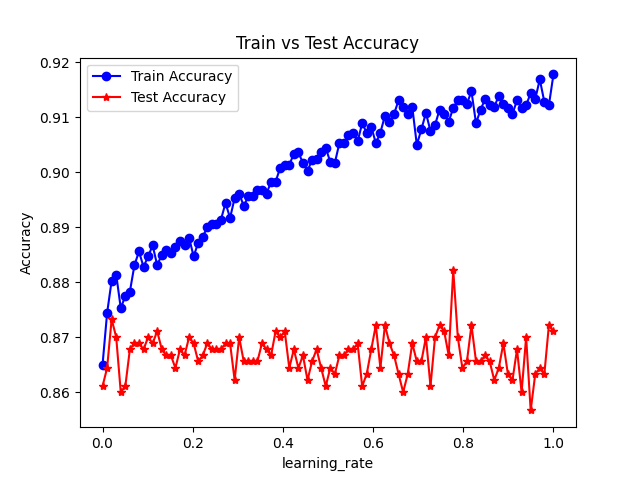

The data file committed next to this chart (first rows):
learning_rate, Train Accuracy, Test Accuracy
1e-05, 0.865, 0.8611
0.01011, 0.8744, 0.8644
0.02021, 0.8803, 0.8733
0.03031, 0.8814, 0.87
0.04041, 0.8753, 0.86
0.05051, 0.8775, 0.8611
0.06062, 0.8783, 0.8678
0.07072, 0.8831, 0.8689
0.08082, 0.8856, 0.8689
0.09092, 0.8828, 0.8678
0.101, 0.8847, 0.87
0.1111, 0.8867, 0.8689
0.1212, 0.8831, 0.8711
0.1313, 0.885, 0.8678
0.1414, 0.8858, 0.8667
0.1515, 0.8853, 0.8667
0.1616, 0.8864, 0.8644
0.1717, 0.8875, 0.8678
0.1818, 0.8867, 0.8667
0.1919, 0.8881, 0.87
0.202, 0.8847, 0.8689
0.2121, 0.8872, 0.8656
0.2222, 0.8883, 0.8667
0.2323, 0.89, 0.8689
0.2424, 0.8906, 0.8678
0.2525, 0.8906, 0.8678
0.2626, 0.8914, 0.8678
0.2727, 0.8944, 0.8689
0.2828, 0.8917, 0.8689
0.2929, 0.8953, 0.8622
0.303, 0.8961, 0.87
0.3131, 0.8939, 0.8656
0.3232, 0.8956, 0.8656
0.3333, 0.8956, 0.8656
0.3434, 0.8967, 0.8656
0.3535, 0.8967, 0.8689
0.3636, 0.8961, 0.8678
0.3737, 0.8983, 0.8667
0.3838, 0.8983, 0.8711
0.3939, 0.9008, 0.87
0.404, 0.9014, 0.8711
0.4141, 0.9014, 0.8644
0.4242, 0.9033, 0.8678
0.4343, 0.9036, 0.8644
0.4445, 0.9017, 0.8667
0.4546, 0.9003, 0.8622
0.4647, 0.9022, 0.8656
0.4748, 0.9025, 0.8678
0.4849, 0.9036, 0.8644
0.495, 0.9044, 0.8611
0.5051, 0.9019, 0.8644
0.5152, 0.9017, 0.8633
0.5253, 0.9053, 0.8667
0.5354, 0.9053, 0.8667
0.5455, 0.9067, 0.8678
0.5556, 0.9072, 0.8678
0.5657, 0.9056, 0.8689
0.5758, 0.9089, 0.8611
0.5859, 0.9072, 0.8633
0.596, 0.9083, 0.8678
... 40 more rows
